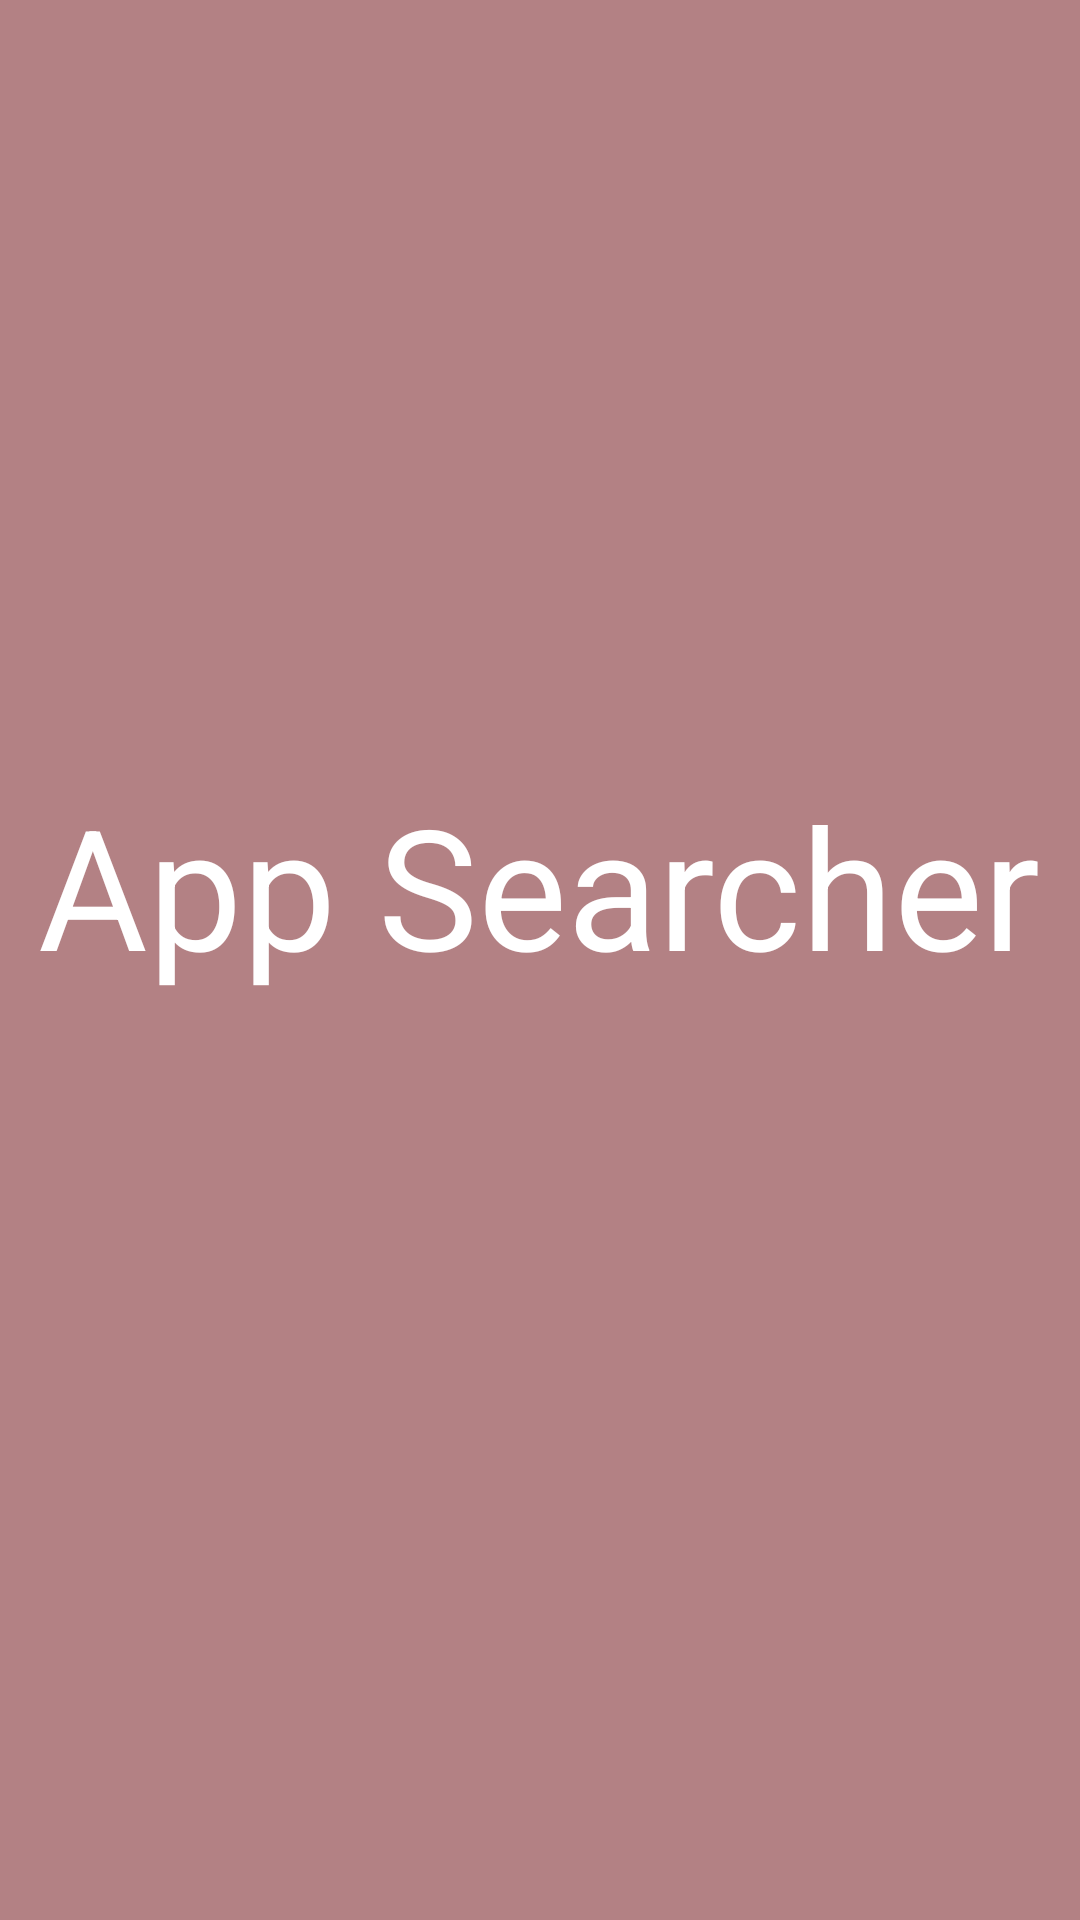

Android layout source for this screen:
<!-- AndroidManifest.xml: application theme AppTheme -->
<!-- res/layout/activity_splash.xml -->
<?xml version="1.0" encoding="utf-8"?>
<RelativeLayout
    xmlns:android="http://schemas.android.com/apk/res/android"
    xmlns:tools="http://schemas.android.com/tools"
    android:layout_width="match_parent"
    android:layout_height="match_parent"
    android:background="@color/colorPrimary"
    tools:context="com.example.androidchoi.appsearcher.SplashActivity">

    <TextView
        android:layout_width="wrap_content"
        android:layout_height="wrap_content"
        android:text="App Searcher"
        android:id="@+id/textView"
        android:textSize="56dp"
        android:paddingBottom="50dp"
        android:textColor="@android:color/white"
        android:layout_centerVertical="true"
        android:layout_centerHorizontal="true"
        android:gravity="center_horizontal"/>

</RelativeLayout>
<!-- resources referenced by this layout -->
<resources>
  <color name="colorPrimary">#B38184</color>
  <style name="AppTheme" parent="Theme.AppCompat.Light.DarkActionBar">
          
          <item name="colorPrimary">@color/colorPrimary</item>
          <item name="colorPrimaryDark">@color/colorPrimaryDark</item>
          <item name="colorAccent">@color/colorAccent</item>
      </style>
  <color name="colorPrimaryDark">#73626E</color>
  <color name="colorAccent">#F0B49E</color>
</resources>
